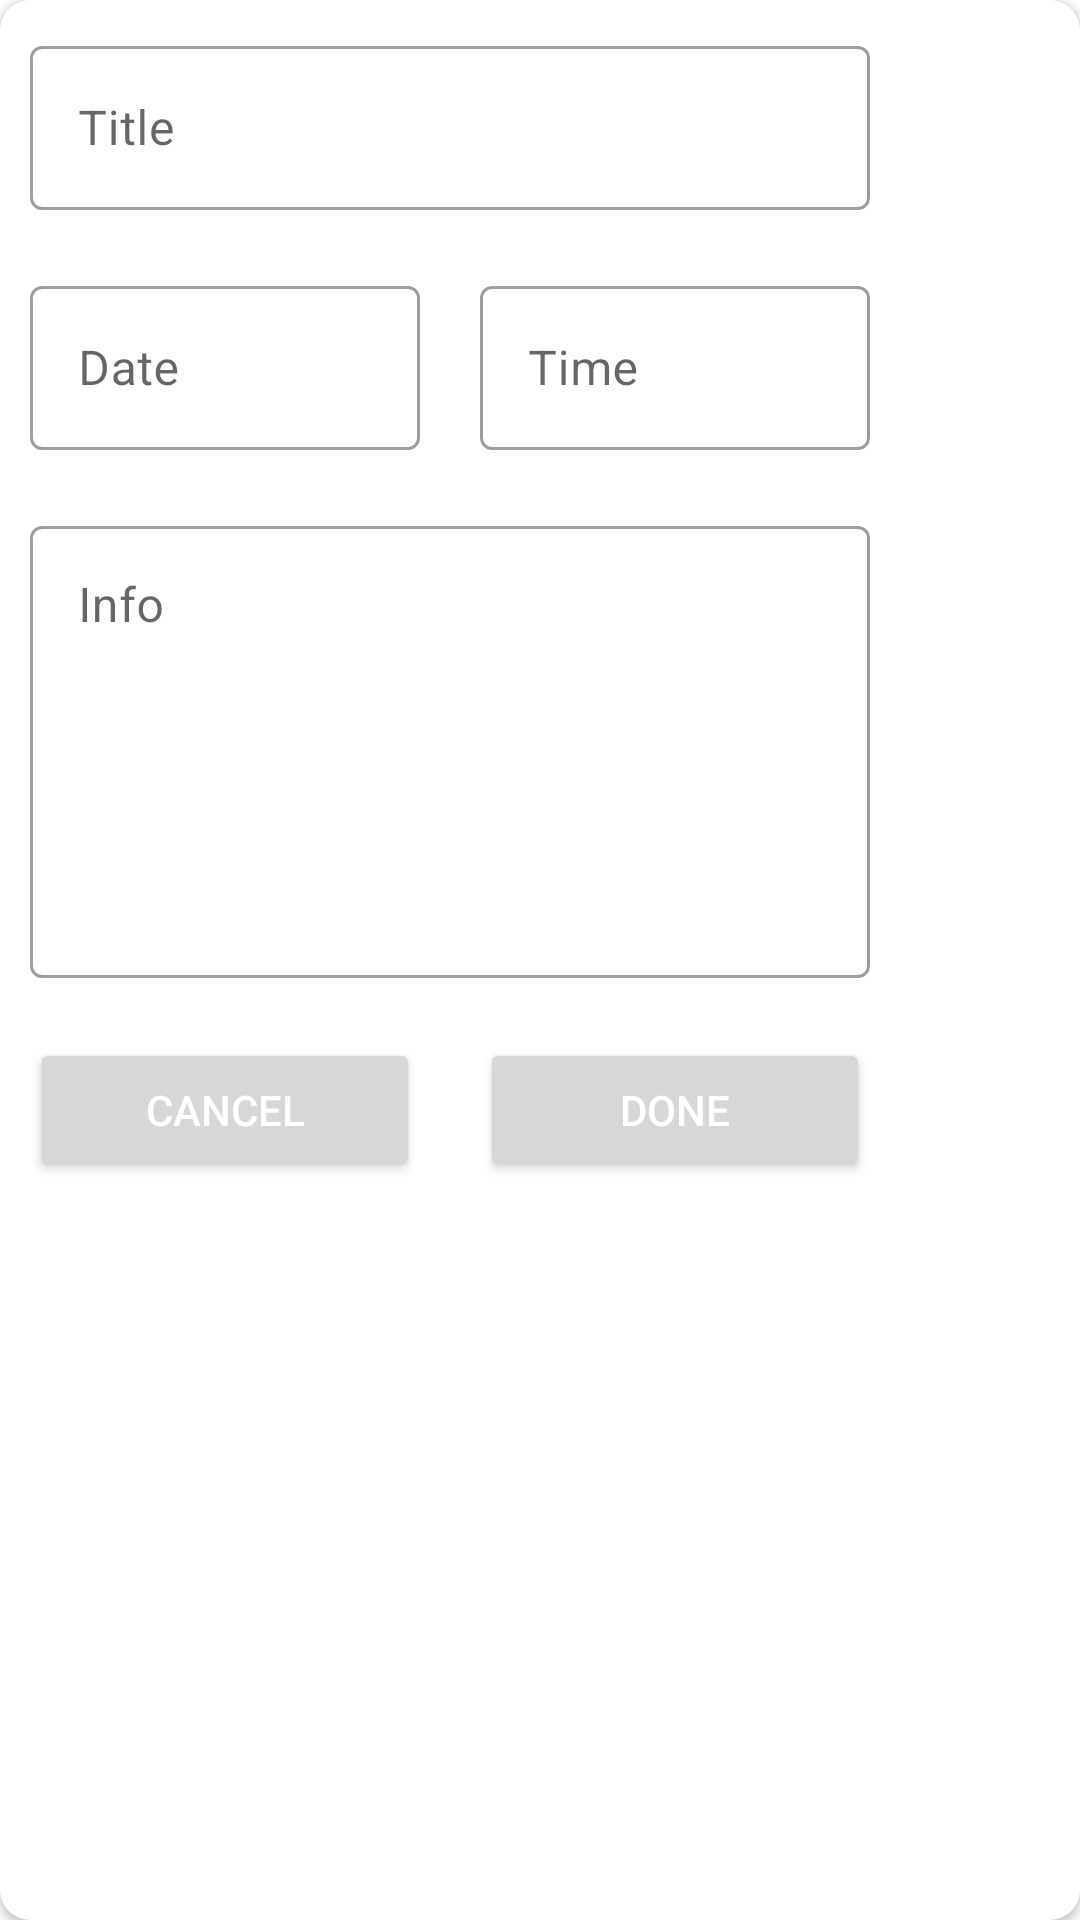

Android layout source for this screen:
<!-- AndroidManifest.xml: application theme TealTheme -->
<!-- res/layout/task_dialog.xml -->
<?xml version="1.0" encoding="utf-8"?>
<androidx.cardview.widget.CardView xmlns:android="http://schemas.android.com/apk/res/android"
    android:layout_width="wrap_content"
    xmlns:app="http://schemas.android.com/apk/res-auto"
    app:cardCornerRadius="10dp"
    android:layout_margin="5dp"
    android:layout_height="wrap_content">

    <LinearLayout
        android:layout_width="300dp"
        android:layout_height="wrap_content"
        android:orientation="vertical">

        <com.google.android.material.textfield.TextInputLayout
            android:id="@+id/edittext1"
            android:layout_margin="10dp"
            style="@style/Widget.MaterialComponents.TextInputLayout.OutlinedBox"
            android:layout_width="match_parent"
            android:layout_height="60dp"
            android:hint="Title">

            <com.google.android.material.textfield.TextInputEditText
                android:id="@+id/title"
                android:layout_width="match_parent"
                android:layout_height="wrap_content"
                android:inputType="text" />
        </com.google.android.material.textfield.TextInputLayout>

<LinearLayout
    android:layout_width="match_parent"
    android:layout_height="wrap_content"
    android:orientation="horizontal">

        <com.google.android.material.textfield.TextInputLayout
            android:id="@+id/edittext2"
            style="@style/Widget.MaterialComponents.TextInputLayout.OutlinedBox"
            android:layout_width="wrap_content"
            android:layout_margin="10dp"
            android:layout_height="60dp"
            android:layout_weight="1"
            android:hint="Date">

            <com.google.android.material.textfield.TextInputEditText
                android:id="@+id/date"
                android:focusable="false"
                android:cursorVisible="false"
                android:layout_width="match_parent"
                android:layout_height="wrap_content"
                android:inputType="time" />
        </com.google.android.material.textfield.TextInputLayout>

        <com.google.android.material.textfield.TextInputLayout
            android:id="@+id/edittext3"
            style="@style/Widget.MaterialComponents.TextInputLayout.OutlinedBox"
            android:layout_width="wrap_content"
            android:layout_height="60dp"
            android:layout_weight="1"
            android:layout_margin="10dp"
            android:hint="Time">

            <com.google.android.material.textfield.TextInputEditText
                android:id="@+id/time"
                android:focusable="false"
                android:cursorVisible="false"
                android:layout_width="match_parent"
                android:layout_height="wrap_content"
                android:inputType="time" />
        </com.google.android.material.textfield.TextInputLayout>

</LinearLayout>

        <com.google.android.material.textfield.TextInputLayout
            android:id="@+id/edittext4"
            style="@style/Widget.MaterialComponents.TextInputLayout.OutlinedBox"
            android:layout_width="match_parent"
            android:layout_height="wrap_content"
            android:layout_margin="10dp"
            android:layout_below="@id/edittext2"
            android:hint="Info">

            <com.google.android.material.textfield.TextInputEditText
                android:id="@+id/info"
                android:focusable="true"
                android:cursorVisible="true"
                android:layout_width="match_parent"
                android:layout_height="match_parent"
                android:inputType="textMultiLine"
                android:lines="8"
                android:minLines="6"
                android:gravity="top|start"
                android:maxLines="10"
                android:scrollbars="vertical"
                />
        </com.google.android.material.textfield.TextInputLayout>

        <LinearLayout
            android:layout_width="match_parent"
            android:layout_height="wrap_content"
            android:orientation="horizontal">

            <Button
                android:id="@+id/cancel"
                android:text="Cancel"
                android:layout_weight="1"
                android:layout_margin="10dp"
                android:textColor="@color/white"
                android:layout_width="wrap_content"
                android:layout_height="wrap_content" />

        <Button
            android:id="@+id/done"
            android:layout_weight="1"
            android:layout_width="wrap_content"
            android:layout_height="wrap_content"
            android:text="Done"
            android:layout_margin="10dp"
            android:textColor="@color/white" />

        </LinearLayout>

    </LinearLayout>

</androidx.cardview.widget.CardView>
<!-- resources referenced by this layout -->
<resources>
  <color name="white">#FFFFFFFF</color>
  <style name="TealTheme" parent="Base.AppTheme.TealTheme" />
  <style name="Base.AppTheme.TealTheme" parent="Theme.MaterialComponents.DayNight.NoActionBar">
          
          <item name="colorPrimary">@color/teal</item>
          <item name="colorPrimaryVariant">@color/teal</item>
          <item name="colorOnPrimary">@color/white</item>
          
          <item name="colorSecondary">@color/teal</item>
          <item name="colorSecondaryVariant">@color/teal</item>
          <item name="colorOnSecondary">@color/white</item>
          
          <item name="android:statusBarColor" tools:targetApi="l">?attr/colorPrimaryVariant</item>
          
          <item name="page_background">@color/white</item>
      </style>
  <color name="teal">#009688</color>
</resources>
